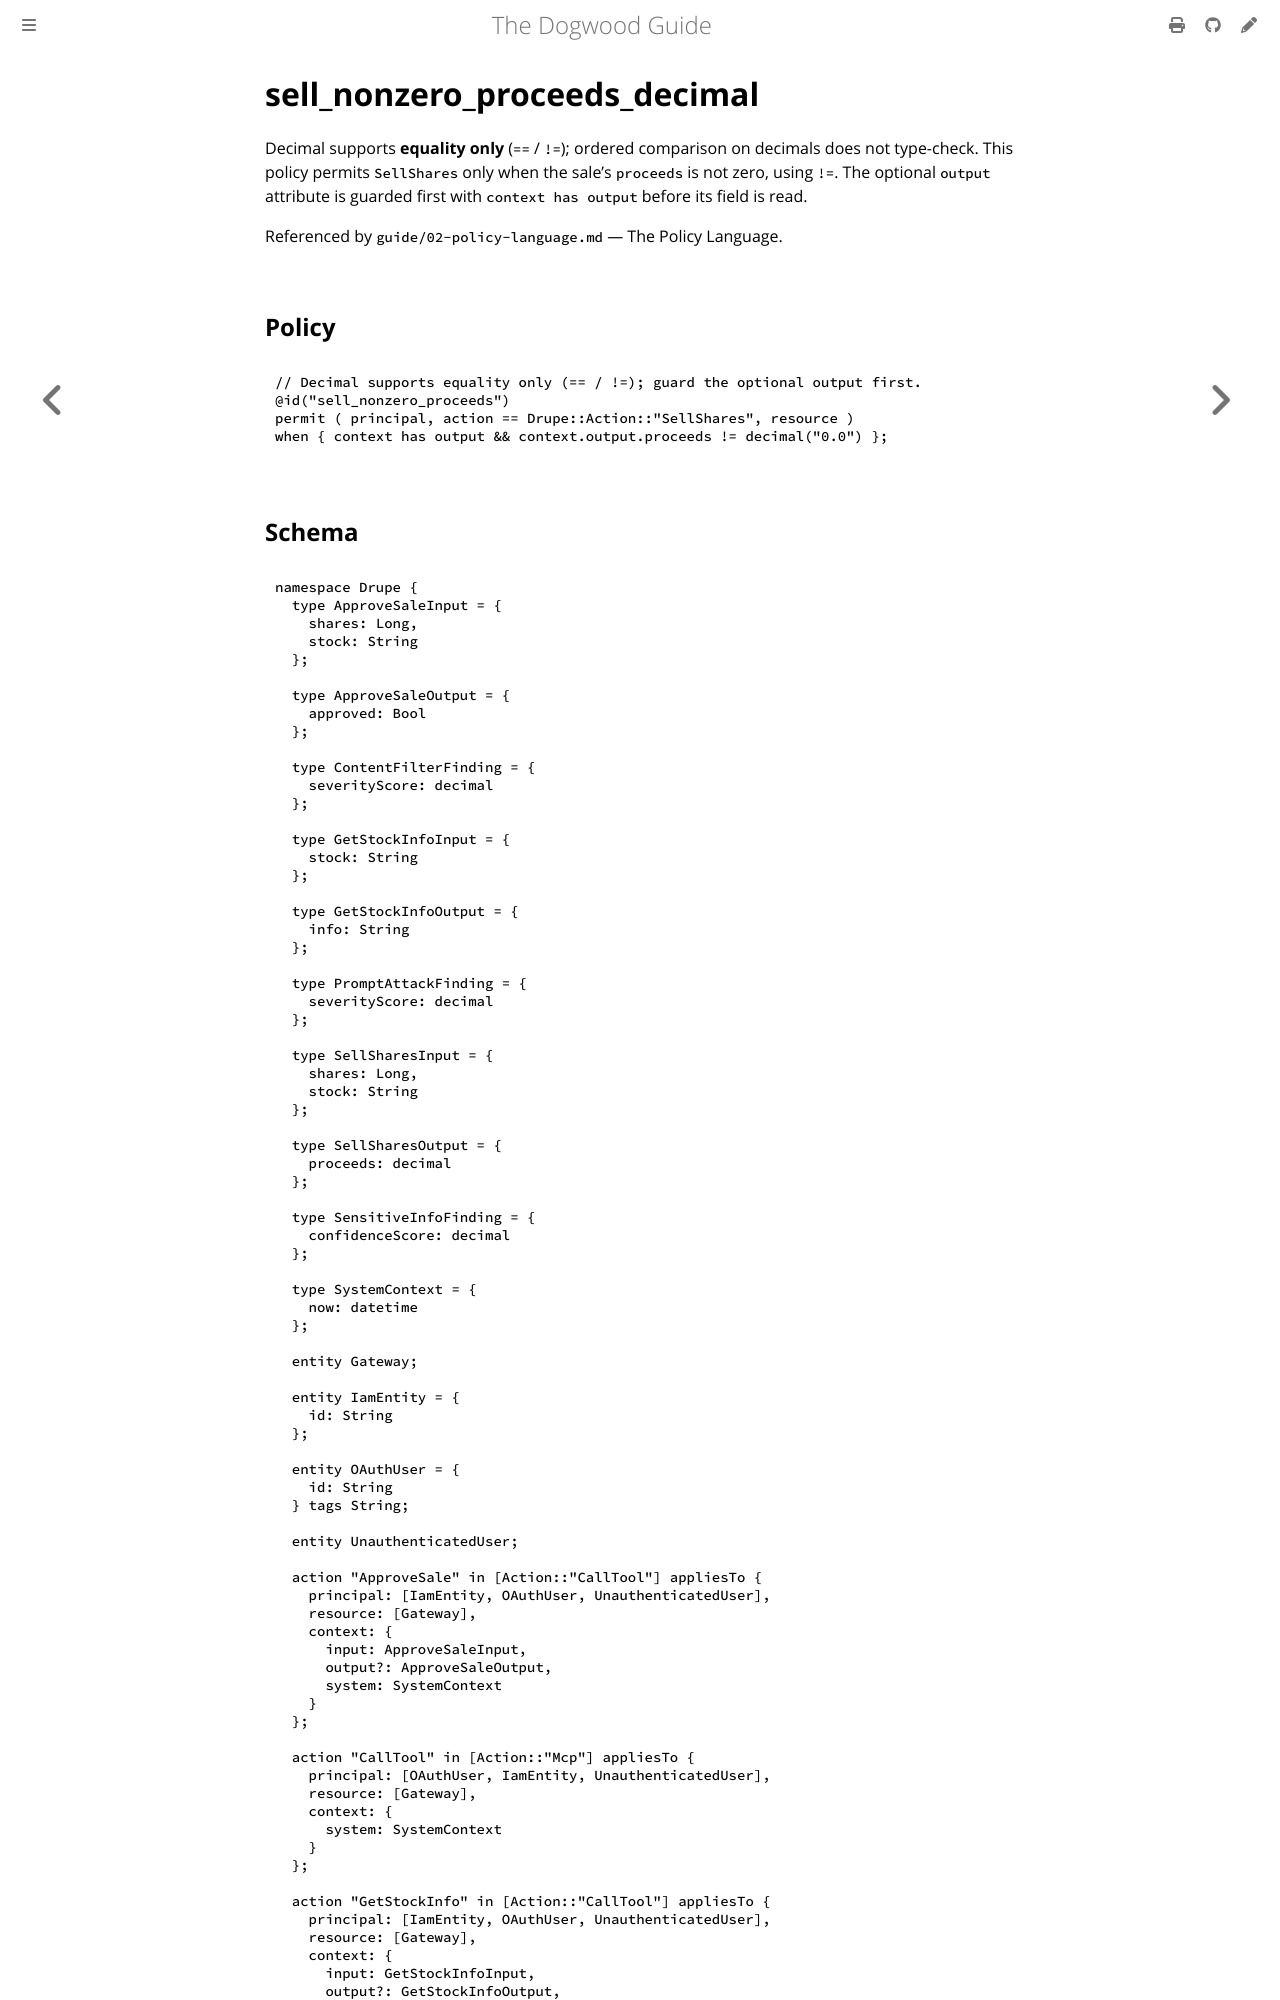

repository: edwardbenitez/dogwood-demo · page: examples/sell_nonzero_proceeds_decimal.html · generator: mdbook

# sell_nonzero_proceeds_decimal

Decimal supports **equality only** (`==` / `!=`); ordered comparison on
decimals does not type-check. This policy permits `SellShares` only when the
sale's `proceeds` is not zero, using `!=`. The optional `output` attribut
